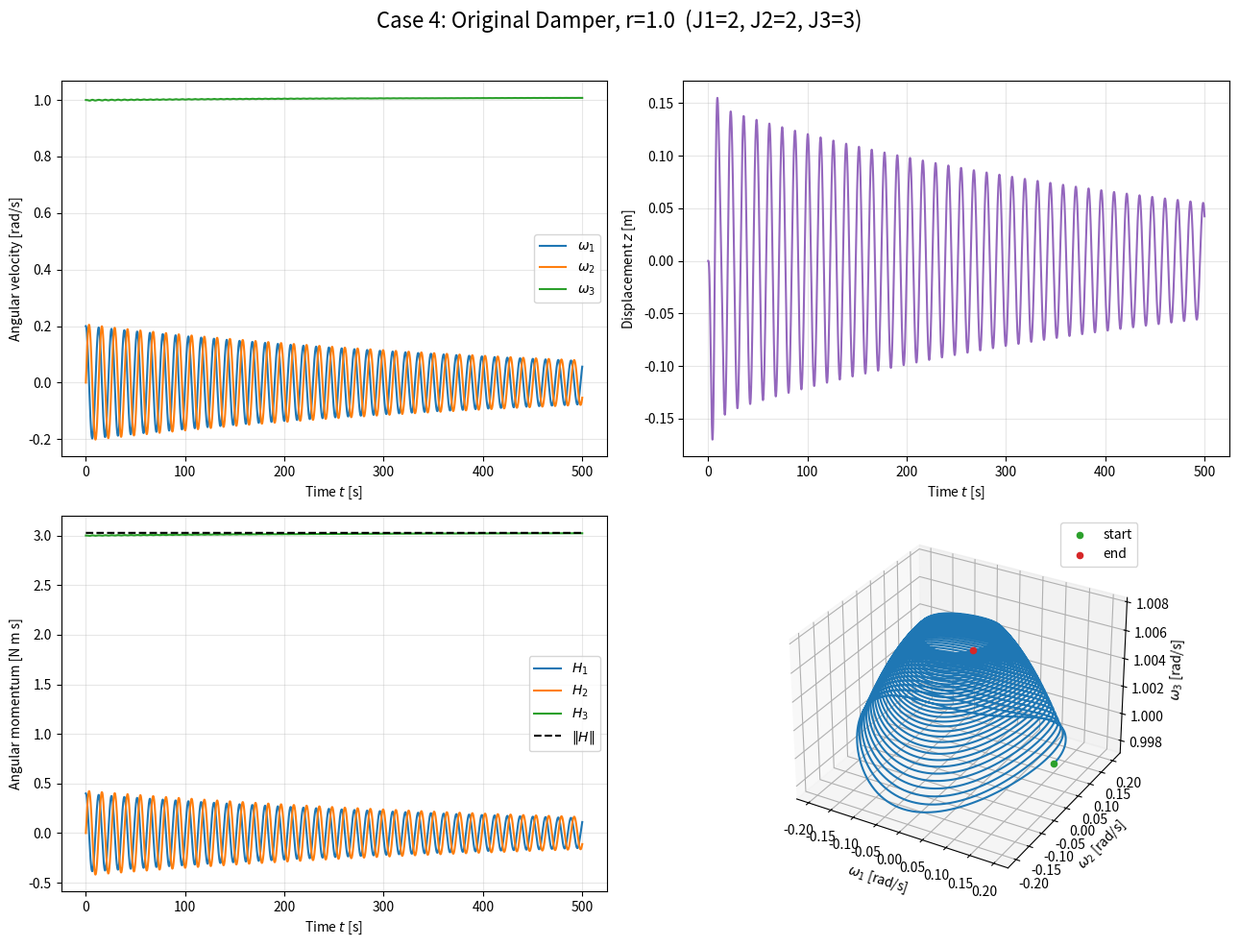

The script that saved this image:
"""
内部にばね・ダンパを持つスピン衛星の運動を計算する。
ばね・ダンパ系は1つ。位置rに質点mが取り付けられ、動作方向はnに拘束される。
衛星本体の剛体の運動方程式と、ばね・ダンパの運動方程式を連立して解くことで、
減衰のあるスピン衛星の運動の時刻歴を計算する。
計算結果として機体座標系でみた角速度、質点の位置、角運動量のグラフを表示する。
"""

import numpy as np
import matplotlib.pyplot as plt
from scipy.integrate import solve_ivp


# -----------------------------------------------------------------------------
# 衛星と内部質点の定数
# -----------------------------------------------------------------------------
J1 = 2.0  # x 軸まわりの慣性モーメント [kg m^2]
J2 = 2.0  # y 軸まわりの慣性モーメント [kg m^2]
J3 = 3.0  # z 軸まわりの慣性モーメント [kg m^2]

m = 0.1    # 内部質点の質量 [kg]
d = 0.02   # ダンパの減衰係数 [N s/m]
k = 0.1    # ばね定数 [N/m]

# 内部質点の基準位置 r と、質点が移動する方向 n
r = np.array([0.0, 1.0, 0.0])
n = np.array([0.0, 0.0, 1.0])

# r の外積行列 r~
# r~ @ n はベクトルの外積 r × n と等しい。
r1 = r[0]
r2 = r[1]
r3 = r[2]
r_tilde = np.array(
    [
        [0.0, -r3, r2],
        [r3, 0.0, -r1],
        [-r2, r1, 0.0],
    ]
)

r_cross_n = r_tilde @ n

# 変位 z = 0 のときの慣性テンソル J*
j_star = np.diag([J1, J2, J3])


def calculate_inertia(z):
    """r, n と内部質点の変位 z から慣性テンソル J(z) を計算する。"""
    r_n_term = np.outer(r, n) + np.outer(n, r)
    n_plane_term = np.dot(n, n) * np.eye(3) - np.outer(n, n)

    return j_star - m * z * r_n_term + m * z**2 * n_plane_term


def calculate_inertia_rate(z, dz):
    """慣性テンソルの時間微分 dJ/dt を r, n から計算する。"""
    r_n_term = np.outer(r, n) + np.outer(n, r)
    n_plane_term = np.dot(n, n) * np.eye(3) - np.outer(n, n)

    return -m * dz * r_n_term + 2.0 * m * z * dz * n_plane_term


# -----------------------------------------------------------------------------
# 運動方程式 (状態方程式として記述)
# state = [omega1, omega2, omega3, z, dz]
# -----------------------------------------------------------------------------
def equations_of_motion(time, state):
    """角速度、内部質点の変位、変位速度の時間微分を返す。"""
    # solve_ivp が求める形式に合わせて time を受け取るが、
    # この運動方程式は時刻を直接には使わない。
    del time

    omega1 = state[0]
    omega2 = state[1]
    omega3 = state[2]
    z = state[3]
    dz = state[4]

    omega = np.array([omega1, omega2, omega3])

    # omega~ : omega と任意のベクトルの外積を作る行列
    omega_tilde = np.array(
        [
            [0.0, -omega3, omega2],
            [omega3, 0.0, -omega1],
            [-omega2, omega1, 0.0],
        ]
    )

    # 内部質点の変位 z を含む慣性テンソル J(z)
    inertia = calculate_inertia(z)

    # 慣性テンソルの時間微分 dJ/dt
    inertia_rate = calculate_inertia_rate(z, dz)

    # 運動方程式を次の 4 元連立一次方程式にする。
    #
    # coefficient @ [domega1, domega2, domega3, ddz] = right_hand_side
    #
    # r~ n から角運動と並進運動の結合項を作る。
    coefficient = np.array(
        [
            [inertia[0, 0], inertia[0, 1], inertia[0, 2], m * r_cross_n[0]],
            [inertia[1, 0], inertia[1, 1], inertia[1, 2], m * r_cross_n[1]],
            [inertia[2, 0], inertia[2, 1], inertia[2, 2], m * r_cross_n[2]],
            [m * r_cross_n[0], m * r_cross_n[1], m * r_cross_n[2], m],
        ]
    )

    # 角運動方程式の右辺
    angular_right_hand_side = (
        -omega_tilde @ inertia @ omega
        -inertia_rate @ omega
        -m * dz * (omega_tilde @ r_cross_n)
    )

    # 内部質点の並進運動方程式の右辺
    position_vector = r + z * n
    linear_right_hand_side = (
        -d * dz
        -k * z
        -m * n @ omega_tilde @ omega_tilde @ position_vector
    )

    right_hand_side = np.array(
        [
            angular_right_hand_side[0],
            angular_right_hand_side[1],
            angular_right_hand_side[2],
            linear_right_hand_side,
        ]
    )

    acceleration = np.linalg.solve(coefficient, right_hand_side)

    domega1 = acceleration[0]
    domega2 = acceleration[1]
    domega3 = acceleration[2]
    ddz = acceleration[3]

    return np.array([domega1, domega2, domega3, dz, ddz])


def calculate_angular_momentum(states):
    """各時刻の機体座標系における角運動量を計算する。"""
    angular_momentum = []

    for state in states:
        omega = state[0:3]
        z = state[3]
        dz = state[4]

        inertia = calculate_inertia(z)

        # H = J omega + m dz (r~ n)
        momentum = inertia @ omega + m * dz * r_cross_n
        angular_momentum.append(momentum)

    return np.array(angular_momentum)


def main():
    # -------------------------------------------------------------------------
    # 計算条件。変更したい場合はここを書き換える。
    # -------------------------------------------------------------------------
    duration = 500.0       # 解析時間 [s]
    time_step = 0.1        # 結果を取得する時間間隔 [s]

    omega1_initial = 0.2   # [rad/s]
    omega2_initial = 0.0   # [rad/s]
    omega3_initial = 1.0   # [rad/s]
    z_initial = 0.0       # [m]
    dz_initial = 0.0       # [m/s]

    initial_state = np.array(
        [
            omega1_initial,
            omega2_initial,
            omega3_initial,
            z_initial,
            dz_initial,
        ]
    )

    # duration を変えても、結果を取得する時間間隔は time_step に保つ。
    times = np.arange(0.0, duration + 0.5 * time_step, time_step)
    times = times[times <= duration]
    solution = solve_ivp(
        equations_of_motion,
        [0.0, duration],
        initial_state,
        t_eval=times,
        method="DOP853",
        rtol=1.0e-9,
        atol=1.0e-11,
    )

    if not solution.success:
        raise RuntimeError("Numerical integration failed: " + solution.message)

    # solve_ivp の出力を「1 行が 1 時刻」の配列に変換する。
    states = solution.y.T

    # -------------------------------------------------------------------------
    # 計算結果のプロット
    # -------------------------------------------------------------------------
    figure = plt.figure(figsize=(13.0, 10.0))
    figure.suptitle("Case 4: Original Damper, r=1.0  (J1=2, J2=2, J3=3)", fontsize=16)

    angular_velocity_plot = figure.add_subplot(2, 2, 1)
    angular_velocity_plot.plot(times, states[:, 0], label=r"$\omega_1$")
    angular_velocity_plot.plot(times, states[:, 1], label=r"$\omega_2$")
    angular_velocity_plot.plot(times, states[:, 2], label=r"$\omega_3$")
    angular_velocity_plot.set_xlabel(r"Time $t$ [s]")
    angular_velocity_plot.set_ylabel("Angular velocity [rad/s]")
    angular_velocity_plot.grid(True, alpha=0.3)
    angular_velocity_plot.legend()

    displacement_plot = figure.add_subplot(2, 2, 2)
    displacement_plot.plot(times, states[:, 3], color="tab:purple")
    displacement_plot.set_xlabel(r"Time $t$ [s]")
    displacement_plot.set_ylabel(r"Displacement $z$ [m]")
    displacement_plot.grid(True, alpha=0.3)

    momentum = calculate_angular_momentum(states)
    momentum_plot = figure.add_subplot(2, 2, 3)
    momentum_plot.plot(times, momentum[:, 0], label=r"$H_1$")
    momentum_plot.plot(times, momentum[:, 1], label=r"$H_2$")
    momentum_plot.plot(times, momentum[:, 2], label=r"$H_3$")
    momentum_plot.plot(
        times,
        np.linalg.norm(momentum, axis=1),
        color="black",
        linestyle="--",
        label=r"$\|H\|$",
    )
    momentum_plot.set_xlabel(r"Time $t$ [s]")
    momentum_plot.set_ylabel("Angular momentum [N m s]")
    momentum_plot.grid(True, alpha=0.3)
    momentum_plot.legend()

    phase_plot = figure.add_subplot(2, 2, 4, projection="3d")
    phase_plot.plot(states[:, 0], states[:, 1], states[:, 2])
    phase_plot.scatter(
        states[0, 0], states[0, 1], states[0, 2],
        color="tab:green", label="start",
    )
    phase_plot.scatter(
        states[-1, 0], states[-1, 1], states[-1, 2],
        color="tab:red", label="end",
    )
    phase_plot.set_xlabel(r"$\omega_1$ [rad/s]")
    phase_plot.set_ylabel(r"$\omega_2$ [rad/s]")
    phase_plot.set_zlabel(r"$\omega_3$ [rad/s]")
    phase_plot.legend()

    figure.tight_layout(rect=[0.0, 0.0, 1.0, 0.96])
    figure.savefig("case4_damper_original.png", dpi=150) 
    plt.show()


if __name__ == "__main__":
    main()
